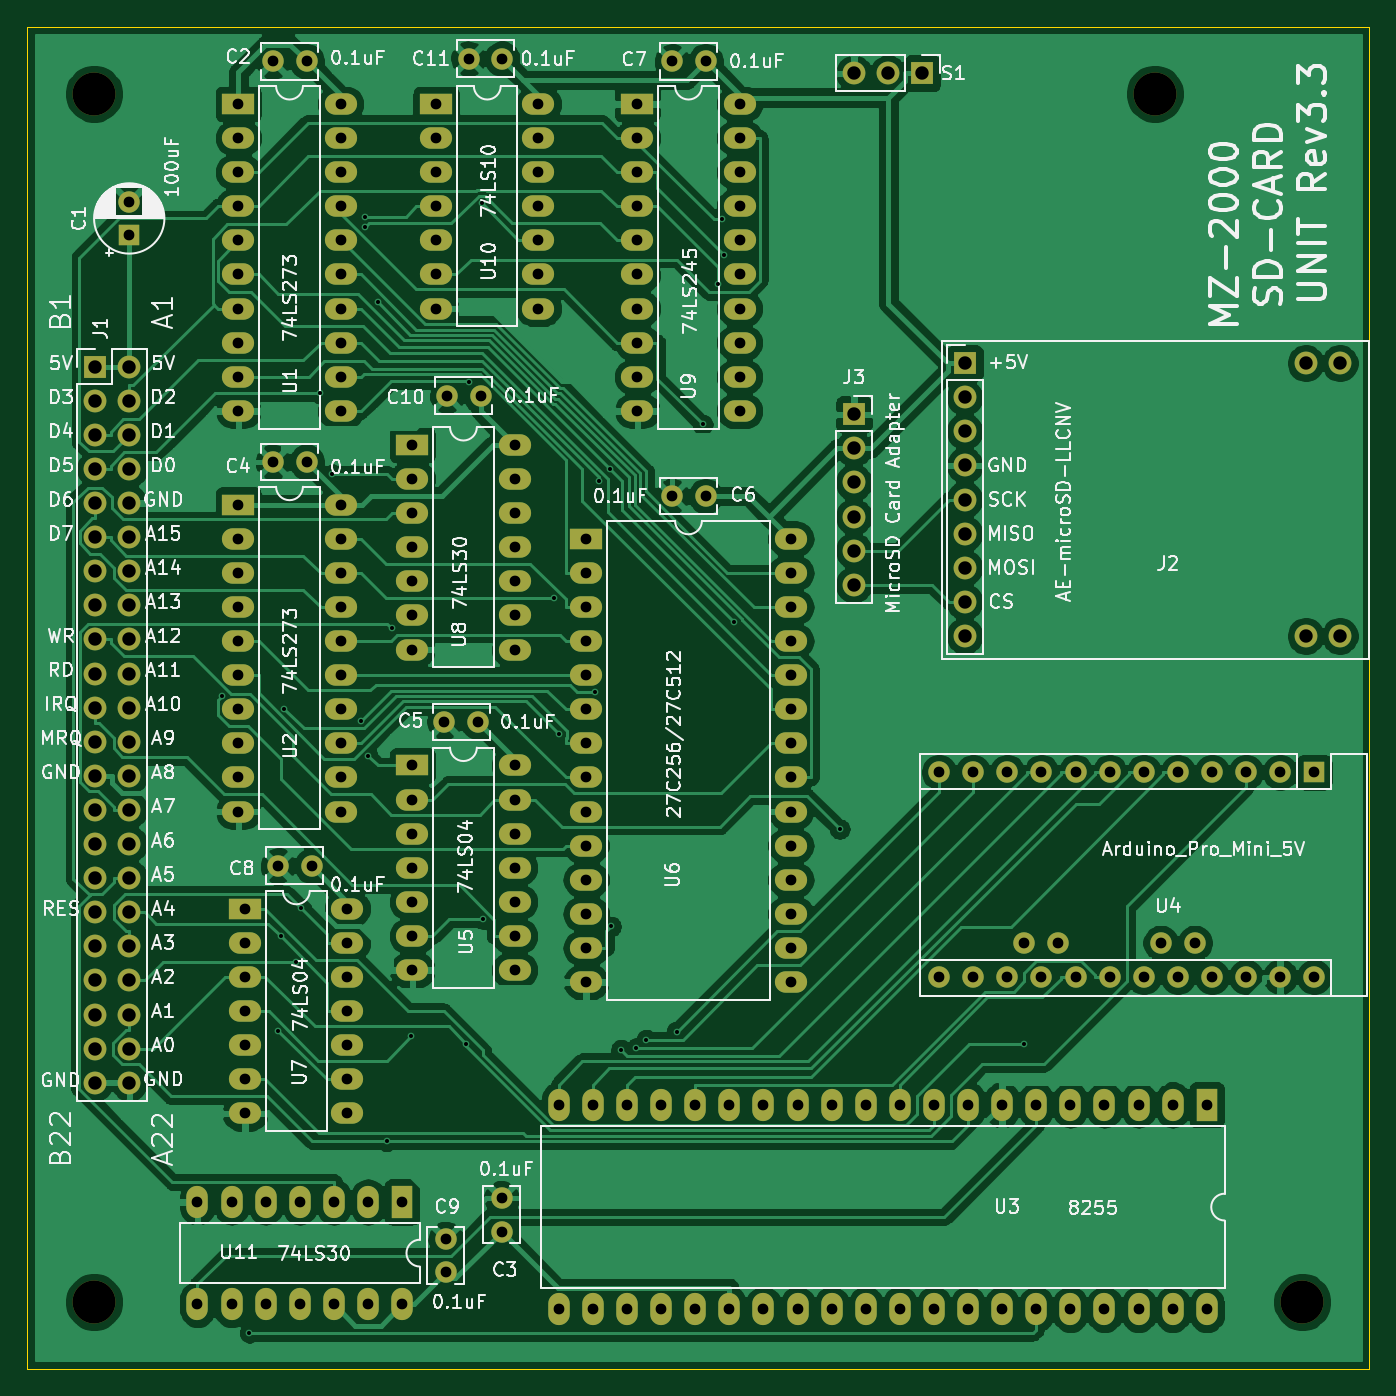
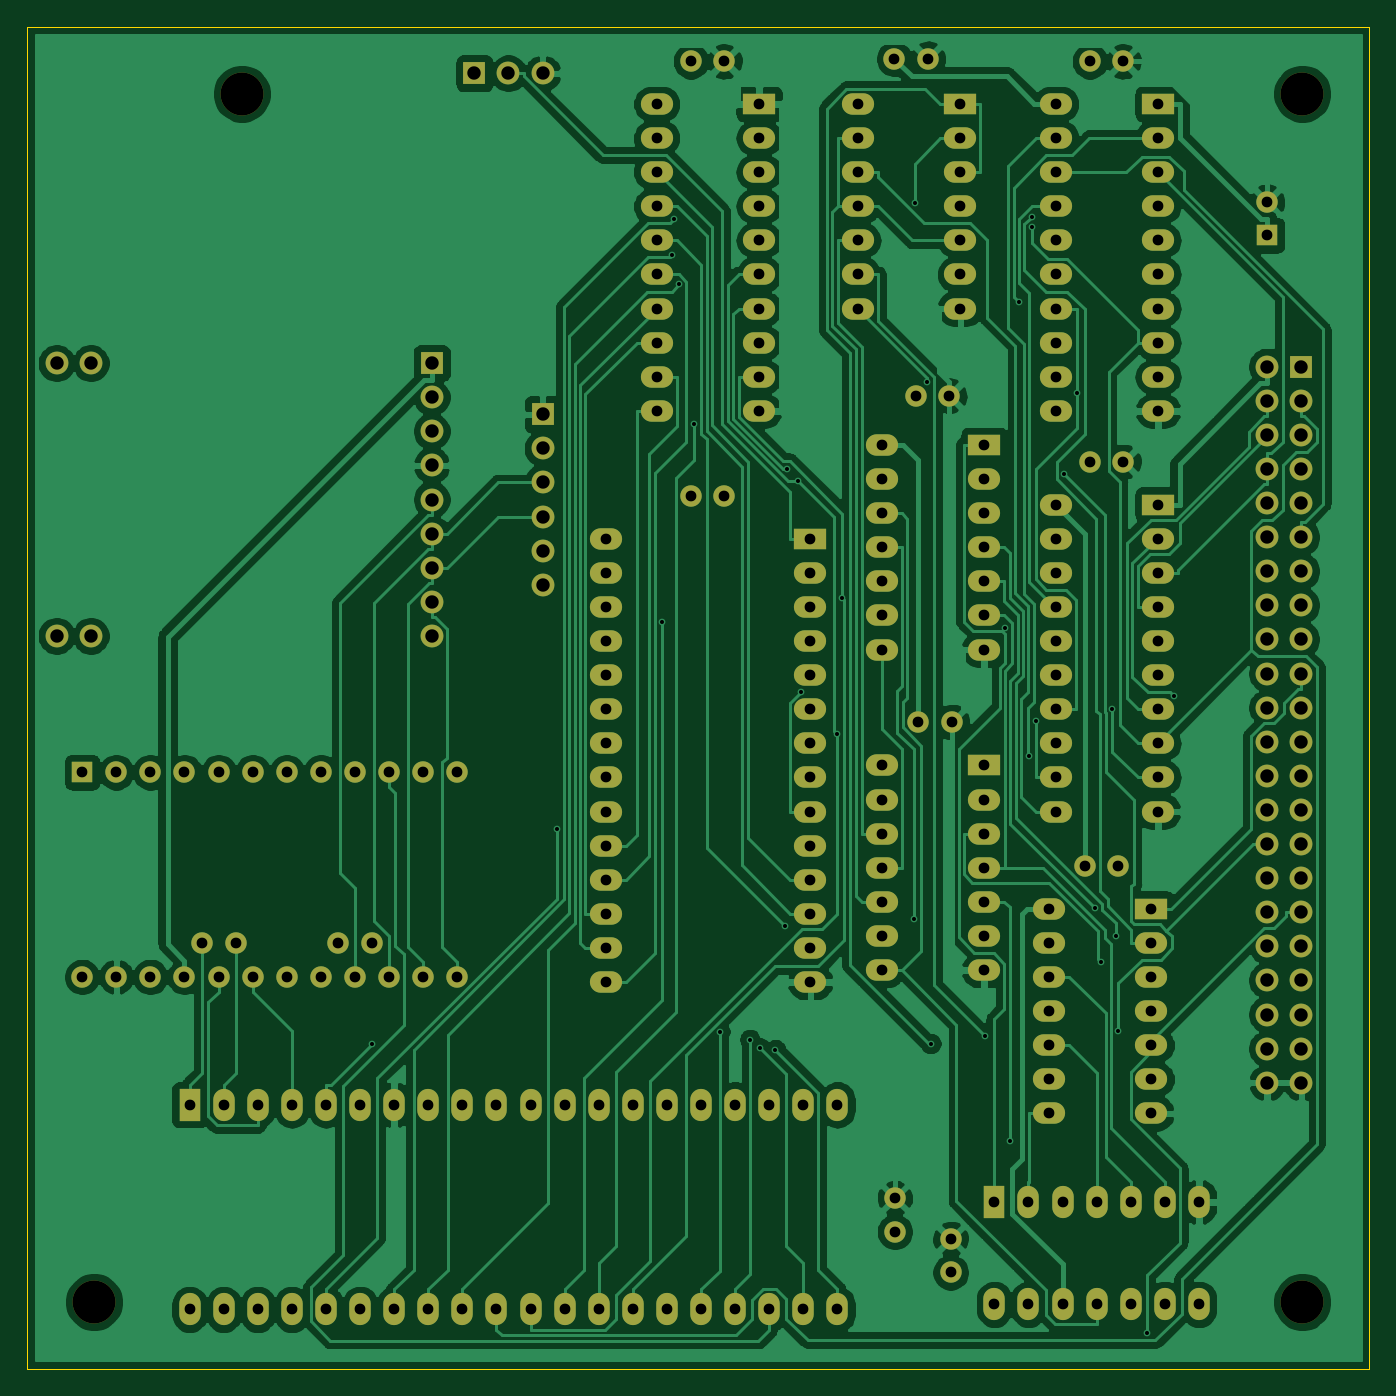
Circuit board: 10 layer files. Board 100.0 x 100.0 mm.
- bottom_copper: MZ2000_SD-B_Cu.gbl (189498 bytes)
- bottom_mask: MZ2000_SD-B_Mask.gbs (8543 bytes)
- paste: MZ2000_SD-B_Paste.gbp (521 bytes)
- bottom_silk: MZ2000_SD-B_SilkS.gbo (522 bytes)
- outline: MZ2000_SD-Edge_Cuts.gm1 (704 bytes)
- top_copper: MZ2000_SD-F_Cu.gtl (234949 bytes)
- top_mask: MZ2000_SD-F_Mask.gts (8543 bytes)
- paste: MZ2000_SD-F_Paste.gtp (521 bytes)
- top_silk: MZ2000_SD-F_SilkS.gto (107773 bytes)
- drill: MZ2000_SD.drl (5631 bytes)

=== bottom_copper: MZ2000_SD-B_Cu.gbl (189498 bytes, source omitted) ===
=== bottom_mask: MZ2000_SD-B_Mask.gbs (8543 bytes, source omitted) ===
=== paste: MZ2000_SD-B_Paste.gbp ===
G04 #@! TF.GenerationSoftware,KiCad,Pcbnew,(5.1.9)-1*
G04 #@! TF.CreationDate,2022-12-08T13:25:57+09:00*
G04 #@! TF.ProjectId,MZ2000_SD,4d5a3230-3030-45f5-9344-2e6b69636164,rev?*
G04 #@! TF.SameCoordinates,PX53920b0PY93c3260*
G04 #@! TF.FileFunction,Paste,Bot*
G04 #@! TF.FilePolarity,Positive*
%FSLAX46Y46*%
G04 Gerber Fmt 4.6, Leading zero omitted, Abs format (unit mm)*
G04 Created by KiCad (PCBNEW (5.1.9)-1) date 2022-12-08 13:25:57*
%MOMM*%
%LPD*%
G01*
G04 APERTURE LIST*
G04 APERTURE END LIST*
M02*

=== bottom_silk: MZ2000_SD-B_SilkS.gbo ===
G04 #@! TF.GenerationSoftware,KiCad,Pcbnew,(5.1.9)-1*
G04 #@! TF.CreationDate,2022-12-08T13:25:57+09:00*
G04 #@! TF.ProjectId,MZ2000_SD,4d5a3230-3030-45f5-9344-2e6b69636164,rev?*
G04 #@! TF.SameCoordinates,PX53920b0PY93c3260*
G04 #@! TF.FileFunction,Legend,Bot*
G04 #@! TF.FilePolarity,Positive*
%FSLAX46Y46*%
G04 Gerber Fmt 4.6, Leading zero omitted, Abs format (unit mm)*
G04 Created by KiCad (PCBNEW (5.1.9)-1) date 2022-12-08 13:25:57*
%MOMM*%
%LPD*%
G01*
G04 APERTURE LIST*
G04 APERTURE END LIST*
M02*

=== outline: MZ2000_SD-Edge_Cuts.gm1 ===
G04 #@! TF.GenerationSoftware,KiCad,Pcbnew,(5.1.9)-1*
G04 #@! TF.CreationDate,2022-12-08T13:25:57+09:00*
G04 #@! TF.ProjectId,MZ2000_SD,4d5a3230-3030-45f5-9344-2e6b69636164,rev?*
G04 #@! TF.SameCoordinates,PX53920b0PY93c3260*
G04 #@! TF.FileFunction,Profile,NP*
%FSLAX46Y46*%
G04 Gerber Fmt 4.6, Leading zero omitted, Abs format (unit mm)*
G04 Created by KiCad (PCBNEW (5.1.9)-1) date 2022-12-08 13:25:57*
%MOMM*%
%LPD*%
G01*
G04 APERTURE LIST*
G04 #@! TA.AperFunction,Profile*
%ADD10C,0.050000*%
G04 #@! TD*
G04 APERTURE END LIST*
D10*
X0Y100000000D02*
X0Y0D01*
X100000000Y0D02*
X100000000Y100000000D01*
X0Y0D02*
X100000000Y0D01*
X100000000Y100000000D02*
X0Y100000000D01*
M02*

=== top_copper: MZ2000_SD-F_Cu.gtl (234949 bytes, source omitted) ===
=== top_mask: MZ2000_SD-F_Mask.gts (8543 bytes, source omitted) ===
=== paste: MZ2000_SD-F_Paste.gtp ===
G04 #@! TF.GenerationSoftware,KiCad,Pcbnew,(5.1.9)-1*
G04 #@! TF.CreationDate,2022-12-08T13:25:57+09:00*
G04 #@! TF.ProjectId,MZ2000_SD,4d5a3230-3030-45f5-9344-2e6b69636164,rev?*
G04 #@! TF.SameCoordinates,PX53920b0PY93c3260*
G04 #@! TF.FileFunction,Paste,Top*
G04 #@! TF.FilePolarity,Positive*
%FSLAX46Y46*%
G04 Gerber Fmt 4.6, Leading zero omitted, Abs format (unit mm)*
G04 Created by KiCad (PCBNEW (5.1.9)-1) date 2022-12-08 13:25:57*
%MOMM*%
%LPD*%
G01*
G04 APERTURE LIST*
G04 APERTURE END LIST*
M02*

=== top_silk: MZ2000_SD-F_SilkS.gto (107773 bytes, source omitted) ===
=== drill: MZ2000_SD.drl ===
M48
; DRILL file {KiCad (5.1.9)-1} date 12/08/22 13:25:59
; FORMAT={-:-/ absolute / metric / decimal}
; #@! TF.CreationDate,2022-12-08T13:25:59+09:00
; #@! TF.GenerationSoftware,Kicad,Pcbnew,(5.1.9)-1
FMAT,2
METRIC
T1C0.300
T2C0.800
T3C1.000
T4C3.200
%
G90
G05
T1
X14.554Y50.136
X16.576Y2.712
X18.707Y25.215
X18.899Y32.229
X19.164Y49.192
X20.013Y30.34
X20.445Y34.311
X21.8Y72.681
X22.749Y66.666
X24.868Y48.29
X25.152Y85.04
X25.153Y85.846
X25.38Y45.701
X26.117Y79.456
X26.8Y16.976
X27.162Y55.197
X28.634Y24.82
X32.686Y24.242
X32.961Y73.553
X33.881Y86.846
X33.951Y33.525
X39.266Y57.436
X39.663Y47.27
X42.342Y50.419
X42.583Y66.13
X43.396Y67.063
X43.503Y32.97
X44.248Y23.782
X45.361Y23.89
X46.144Y24.54
X48.389Y25.141
X50.33Y70.37
X51.455Y80.791
X51.79Y85.634
X51.934Y83.0
X52.682Y55.631
X60.55Y40.226
X74.299Y24.231
T2
X7.62Y86.955
X7.62Y84.455
X12.7Y12.446
X12.7Y4.826
X15.24Y12.446
X15.24Y4.826
X15.748Y94.234
X15.748Y91.694
X15.748Y89.154
X15.748Y86.614
X15.748Y84.074
X15.748Y81.534
X15.748Y78.994
X15.748Y76.454
X15.748Y73.914
X15.748Y71.374
X15.748Y64.389
X15.748Y61.849
X15.748Y59.309
X15.748Y56.769
X15.748Y54.229
X15.748Y51.689
X15.748Y49.149
X15.748Y46.609
X15.748Y44.069
X15.748Y41.529
X16.256Y34.29
X16.256Y31.75
X16.256Y29.21
X16.256Y26.67
X16.256Y24.13
X16.256Y21.59
X16.256Y19.05
X17.78Y12.446
X17.78Y4.826
X18.328Y97.409
X18.328Y67.564
X18.7Y37.5
X20.32Y12.446
X20.32Y4.826
X20.828Y97.409
X20.828Y67.564
X21.2Y37.5
X22.86Y12.446
X22.86Y4.826
X23.368Y94.234
X23.368Y91.694
X23.368Y89.154
X23.368Y86.614
X23.368Y84.074
X23.368Y81.534
X23.368Y78.994
X23.368Y76.454
X23.368Y73.914
X23.368Y71.374
X23.368Y64.389
X23.368Y61.849
X23.368Y59.309
X23.368Y56.769
X23.368Y54.229
X23.368Y51.689
X23.368Y49.149
X23.368Y46.609
X23.368Y44.069
X23.368Y41.529
X23.876Y34.29
X23.876Y31.75
X23.876Y29.21
X23.876Y26.67
X23.876Y24.13
X23.876Y21.59
X23.876Y19.05
X25.4Y12.446
X25.4Y4.826
X27.94Y12.446
X27.94Y4.826
X28.702Y68.834
X28.702Y66.294
X28.702Y63.754
X28.702Y61.214
X28.702Y58.674
X28.702Y56.134
X28.702Y53.594
X28.702Y44.958
X28.702Y42.418
X28.702Y39.878
X28.702Y37.338
X28.702Y34.798
X28.702Y32.258
X28.702Y29.718
X30.48Y94.234
X30.48Y91.694
X30.48Y89.154
X30.48Y86.614
X30.48Y84.074
X30.48Y81.534
X30.48Y78.994
X31.1Y48.2
X31.2Y9.7
X31.2Y7.2
X31.3Y72.5
X32.9Y97.6
X33.6Y48.2
X33.8Y72.5
X35.349Y12.73
X35.349Y10.23
X35.4Y97.6
X36.322Y68.834
X36.322Y66.294
X36.322Y63.754
X36.322Y61.214
X36.322Y58.674
X36.322Y56.134
X36.322Y53.594
X36.322Y44.958
X36.322Y42.418
X36.322Y39.878
X36.322Y37.338
X36.322Y34.798
X36.322Y32.258
X36.322Y29.718
X38.1Y94.234
X38.1Y91.694
X38.1Y89.154
X38.1Y86.614
X38.1Y84.074
X38.1Y81.534
X38.1Y78.994
X39.624Y19.685
X39.624Y4.445
X41.656Y61.849
X41.656Y59.309
X41.656Y56.769
X41.656Y54.229
X41.656Y51.689
X41.656Y49.149
X41.656Y46.609
X41.656Y44.069
X41.656Y41.529
X41.656Y38.989
X41.656Y36.449
X41.656Y33.909
X41.656Y31.369
X41.656Y28.829
X42.164Y19.685
X42.164Y4.445
X44.704Y19.685
X44.704Y4.445
X45.466Y94.234
X45.466Y91.694
X45.466Y89.154
X45.466Y86.614
X45.466Y84.074
X45.466Y81.534
X45.466Y78.994
X45.466Y76.454
X45.466Y73.914
X45.466Y71.374
X47.244Y19.685
X47.244Y4.445
X48.046Y97.409
X48.046Y65.024
X49.784Y19.685
X49.784Y4.445
X50.546Y97.409
X50.546Y65.024
X52.324Y19.685
X52.324Y4.445
X53.086Y94.234
X53.086Y91.694
X53.086Y89.154
X53.086Y86.614
X53.086Y84.074
X53.086Y81.534
X53.086Y78.994
X53.086Y76.454
X53.086Y73.914
X53.086Y71.374
X54.864Y19.685
X54.864Y4.445
X56.896Y61.849
X56.896Y59.309
X56.896Y56.769
X56.896Y54.229
X56.896Y51.689
X56.896Y49.149
X56.896Y46.609
X56.896Y44.069
X56.896Y41.529
X56.896Y38.989
X56.896Y36.449
X56.896Y33.909
X56.896Y31.369
X56.896Y28.829
X57.404Y19.685
X57.404Y4.445
X59.944Y19.685
X59.944Y4.445
X62.484Y19.685
X62.484Y4.445
X65.024Y19.685
X65.024Y4.445
X67.564Y19.685
X67.564Y4.445
X67.945Y44.45
X67.945Y29.21
X70.104Y19.685
X70.104Y4.445
X70.485Y44.45
X70.485Y29.21
X72.644Y19.685
X72.644Y4.445
X73.025Y44.45
X73.025Y29.21
X74.295Y31.75
X75.184Y19.685
X75.184Y4.445
X75.565Y44.45
X75.565Y29.21
X76.835Y31.75
X77.724Y19.685
X77.724Y4.445
X78.105Y44.45
X78.105Y29.21
X80.264Y19.685
X80.264Y4.445
X80.645Y44.45
X80.645Y29.21
X82.804Y19.685
X82.804Y4.445
X83.185Y44.45
X83.185Y29.21
X84.455Y31.75
X85.344Y19.685
X85.344Y4.445
X85.725Y44.45
X85.725Y29.21
X86.995Y31.75
X87.884Y19.685
X87.884Y4.445
X88.265Y44.45
X88.265Y29.21
X90.805Y44.45
X90.805Y29.21
X93.345Y44.45
X93.345Y29.21
X95.885Y44.45
X95.885Y29.21
T3
X5.08Y74.67
X5.08Y72.13
X5.08Y69.59
X5.08Y67.05
X5.08Y64.51
X5.08Y61.97
X5.08Y59.43
X5.08Y56.89
X5.08Y54.35
X5.08Y51.81
X5.08Y49.27
X5.08Y46.73
X5.08Y44.19
X5.08Y41.65
X5.08Y39.11
X5.08Y36.57
X5.08Y34.03
X5.08Y31.49
X5.08Y28.95
X5.08Y26.41
X5.08Y23.87
X5.08Y21.33
X7.62Y74.67
X7.62Y72.13
X7.62Y69.59
X7.62Y67.05
X7.62Y64.51
X7.62Y61.97
X7.62Y59.43
X7.62Y56.89
X7.62Y54.35
X7.62Y51.81
X7.62Y49.27
X7.62Y46.73
X7.62Y44.19
X7.62Y41.65
X7.62Y39.11
X7.62Y36.57
X7.62Y34.03
X7.62Y31.49
X7.62Y28.95
X7.62Y26.41
X7.62Y23.87
X7.62Y21.33
X61.595Y96.52
X61.595Y71.12
X61.595Y68.58
X61.595Y66.04
X61.595Y63.5
X61.595Y60.96
X61.595Y58.42
X64.135Y96.52
X66.675Y96.52
X69.85Y74.93
X69.85Y72.39
X69.85Y69.85
X69.85Y67.31
X69.85Y64.77
X69.85Y62.23
X69.85Y59.69
X69.85Y57.15
X69.85Y54.61
X95.25Y74.93
X95.25Y54.61
X97.79Y74.93
X97.79Y54.61
T4
X5.0Y95.0
X5.0Y5.0
X84.0Y95.0
X95.0Y5.0
T0
M30

